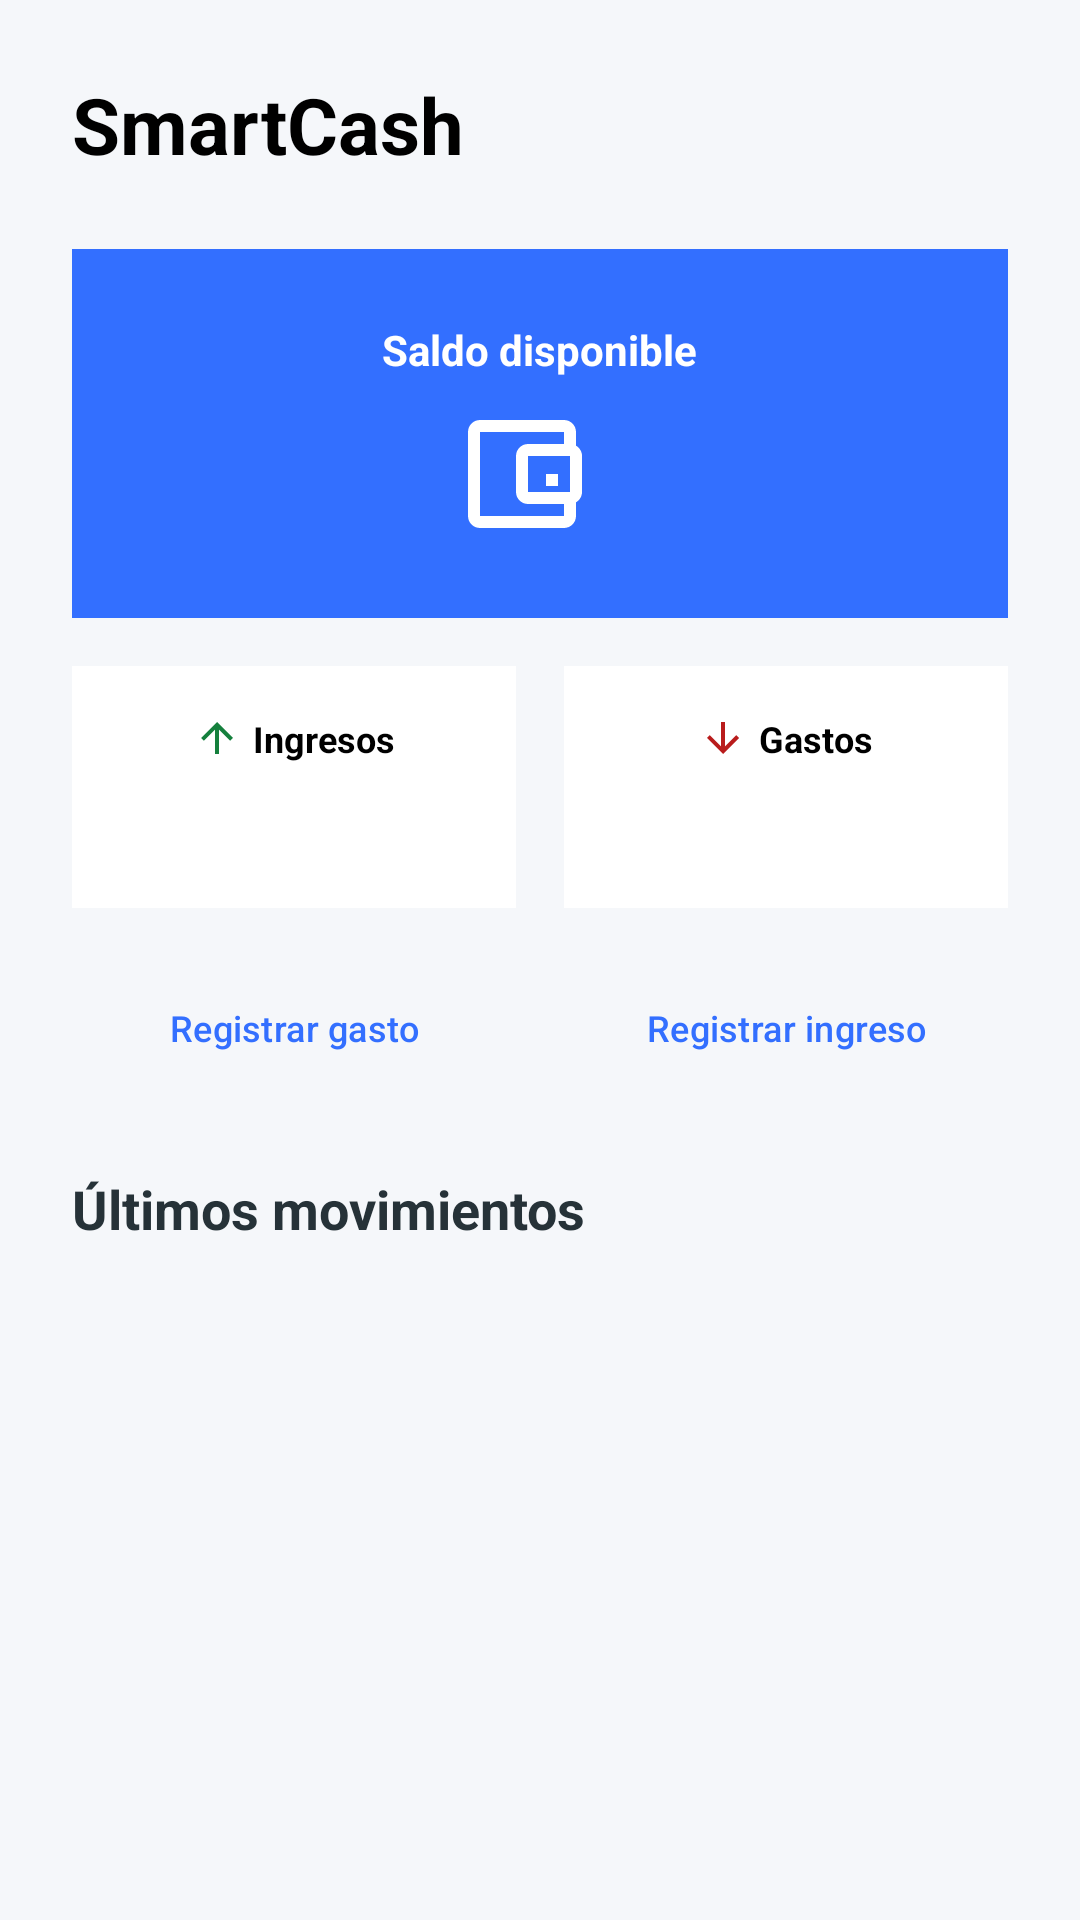

Here is an Android app screen rendered from its layout file. Give the layout XML and the strings, colors and styles it references.
<!-- AndroidManifest.xml: application theme Theme.SmartCash -->
<!-- res/layout/fragment_inicio.xml -->
<?xml version="1.0" encoding="utf-8"?>
<ScrollView xmlns:android="http://schemas.android.com/apk/res/android"
    android:layout_width="match_parent"
    android:layout_height="match_parent"
    android:background="@color/smartcash_fondo">

    <LinearLayout
        android:layout_width="match_parent"
        android:layout_height="wrap_content"
        android:orientation="vertical"
        android:padding="24dp">

        <TextView
            style="@style/Estilo"
            android:layout_width="match_parent"
            android:layout_height="wrap_content"
            android:text="@string/app_name"
            android:textColor="@color/black" />

        <LinearLayout
            android:layout_width="match_parent"
            android:layout_height="wrap_content"
            android:layout_marginTop="24dp"
            android:background="@color/smartcash_primario"
            android:orientation="vertical"
            android:padding="24dp"
            android:gravity="center">

            <TextView
                android:layout_width="wrap_content"
                android:layout_height="wrap_content"
                android:text="@string/inicio_saldo_disponible"
                android:textColor="@color/white"
                android:textSize="14sp"
                android:textStyle="bold" />

            <LinearLayout
                android:layout_width="wrap_content"
                android:layout_height="wrap_content"
                android:orientation="horizontal"
                android:gravity="center_vertical"
                android:layout_marginTop="8dp">

                <ImageView
                    android:layout_width="48dp"
                    android:layout_height="48dp"
                    android:src="@drawable/ic_wallet"
                    android:layout_marginEnd="12dp"/>

                <TextView
                    android:id="@+id/txtSaldoDisponible"
                    android:layout_width="wrap_content"
                    android:layout_height="wrap_content"
                    android:text=""
                    android:textColor="@color/white"
                    android:textSize="32sp"
                    android:textStyle="bold" />
            </LinearLayout>
        </LinearLayout>

        <LinearLayout
            android:layout_width="match_parent"
            android:layout_height="wrap_content"
            android:orientation="horizontal"
            android:layout_marginTop="16dp"
            android:baselineAligned="false">

            <LinearLayout
                android:layout_width="0dp"
                android:layout_height="wrap_content"
                android:layout_weight="1"
                android:layout_marginEnd="8dp"
                android:background="@color/smartcash_superficie"
                android:orientation="vertical"
                android:padding="16dp"
                android:gravity="center">

                <LinearLayout
                    android:layout_width="wrap_content"
                    android:layout_height="wrap_content"
                    android:orientation="horizontal"
                    android:gravity="center_vertical">

                    <ImageView
                        android:layout_width="16dp"
                        android:layout_height="16dp"
                        android:src="@drawable/ic_arrow_upward"
                        android:layout_marginEnd="4dp"/>

                    <TextView
                        android:layout_width="wrap_content"
                        android:layout_height="wrap_content"
                        android:text="@string/inicio_ingresos"
                        android:textSize="12sp"
                        android:textStyle="bold"
                        android:textColor="@color/black"/>
                </LinearLayout>

                <TextView
                    android:id="@+id/txtIngresosTotal"
                    android:layout_width="wrap_content"
                    android:layout_height="wrap_content"
                    android:layout_marginTop="8dp"
                    android:text=""
                    android:textColor="@color/smartcash_ingreso"
                    android:textSize="18sp"
                    android:textStyle="bold" />
            </LinearLayout>

            <LinearLayout
                android:layout_width="0dp"
                android:layout_height="wrap_content"
                android:layout_weight="1"
                android:layout_marginStart="8dp"
                android:background="@color/smartcash_superficie"
                android:orientation="vertical"
                android:padding="16dp"
                android:gravity="center">

                <LinearLayout
                    android:layout_width="wrap_content"
                    android:layout_height="wrap_content"
                    android:orientation="horizontal"
                    android:gravity="center_vertical">

                    <ImageView
                        android:layout_width="16dp"
                        android:layout_height="16dp"
                        android:src="@drawable/ic_arrow_downward"
                        android:layout_marginEnd="4dp"/>

                    <TextView
                        android:layout_width="wrap_content"
                        android:layout_height="wrap_content"
                        android:text="@string/inicio_gastos"
                        android:textSize="12sp"
                        android:textStyle="bold"
                        android:textColor="@color/black"/>
                </LinearLayout>

                <TextView
                    android:id="@+id/txtGastosTotal"
                    android:layout_width="wrap_content"
                    android:layout_height="wrap_content"
                    android:layout_marginTop="8dp"
                    android:text=""
                    android:textColor="@color/smartcash_gasto"
                    android:textSize="18sp"
                    android:textStyle="bold" />
            </LinearLayout>
        </LinearLayout>

        <LinearLayout
            android:layout_width="match_parent"
            android:layout_height="wrap_content"
            android:orientation="horizontal"
            android:layout_marginTop="16dp">

            <Button
                style="@style/Estilo.Boton.Secundario"
                android:id="@+id/btnRegistrarGasto"
                android:layout_width="0dp"
                android:layout_height="wrap_content"
                android:layout_weight="1"
                android:layout_marginEnd="8dp"
                android:text="@string/inicio_registrar_gasto"
                android:textSize="12sp" />

            <Button
                style="@style/Estilo.Boton.Secundario"
                android:id="@+id/btnRegistrarIngreso"
                android:layout_width="0dp"
                android:layout_height="wrap_content"
                android:layout_weight="1"
                android:layout_marginStart="8dp"
                android:text="@string/inicio_registrar_ingreso"
                android:textSize="12sp" />
        </LinearLayout>

        <TextView
            style="@style/Estilo.Subtitulo"
            android:layout_width="match_parent"
            android:layout_height="wrap_content"
            android:layout_marginTop="24dp"
            android:text="@string/inicio_ultimos_movimientos" />

        <LinearLayout
            android:id="@+id/contenedorMovimientos"
            android:layout_width="match_parent"
            android:layout_height="wrap_content"
            android:layout_marginTop="8dp"
            android:orientation="vertical" />

    </LinearLayout>

</ScrollView>
<!-- resources referenced by this layout -->
<resources>
  <color name="black">#FF000000</color>
  <color name="smartcash_fondo">#F5F7FA</color>
  <color name="smartcash_gasto">#B91C1C</color>
  <color name="smartcash_ingreso">#15803D</color>
  <color name="smartcash_primario">#336FFF</color>
  <color name="smartcash_superficie">#FFFFFF</color>
  <color name="white">#FFFFFFFF</color>
  <!-- drawable ic_arrow_downward (drawable) -->
  <vector xmlns:android="http://schemas.android.com/apk/res/android"
      android:width="24dp"
      android:height="24dp"
      android:viewportWidth="24"
      android:viewportHeight="24">
    <path
        android:pathData="M20,12l-1.41,-1.41L13,16.17V4h-2v12.17l-5.58,-5.59L4,12l8,8 8,-8z"
        android:fillColor="#B91C1C"/>
  </vector>
  <!-- drawable ic_arrow_upward (drawable) -->
  <vector xmlns:android="http://schemas.android.com/apk/res/android"
      android:width="24dp"
      android:height="24dp"
      android:viewportWidth="24"
      android:viewportHeight="24">
    <path
        android:pathData="M4,12l1.41,1.41L11,7.83V20h2V7.83l5.58,5.59L20,12l-8,-8 -8,8z"
        android:fillColor="#15803D"/>
  </vector>
  <!-- drawable ic_wallet (drawable) -->
  <vector xmlns:android="http://schemas.android.com/apk/res/android"
      android:width="24dp"
      android:height="24dp"
      android:viewportWidth="24"
      android:viewportHeight="24">
    <path
        android:pathData="M21,7.28V5c0,-1.1 -0.9,-2 -2,-2H5C3.89,3 3,3.9 3,5v14c0,1.1 0.89,2 2,2h14c1.1,0 2,-0.9 2,-2v-2.28c0.59,-0.35 1,-0.98 1,-1.72V9c0,-0.74 -0.41,-1.38 -1,-1.72zM20,9v6h-7V9h7zM5,19V5h14v2h-6c-1.1,0 -2,0.9 -2,2v6c0,1.1 0.9,2 2,2h6v2H5z"
        android:fillColor="#FFFFFF"/>
    <path
        android:pathData="M16,12h2v2h-2z"
        android:fillColor="#FFFFFF"/>
  </vector>
  <string name="app_name">SmartCash</string>
  <string name="inicio_gastos">Gastos</string>
  <string name="inicio_ingresos">Ingresos</string>
  <string name="inicio_registrar_gasto">Registrar gasto</string>
  <string name="inicio_registrar_ingreso">Registrar ingreso</string>
  <string name="inicio_saldo_disponible">Saldo disponible</string>
  <string name="inicio_ultimos_movimientos">Últimos movimientos</string>
  <style name="Estilo">
          <item name="android:textSize">26sp</item>
          <item name="android:textStyle">bold</item>
          <item name="android:textColor">@color/smartcash_texto_principal</item>
      </style>
  <style name="Estilo.Boton.Secundario" parent="Widget.Material3.Button.OutlinedButton">
          <item name="android:textColor">@color/smartcash_primario</item>
          <item name="strokeColor">@color/smartcash_primario</item>
      </style>
  <style name="Estilo.Subtitulo">
          <item name="android:textSize">18sp</item>
          <item name="android:textStyle">bold</item>
          <item name="android:textColor">@color/smartcash_texto_principal</item>
      </style>
  <style name="Theme.SmartCash" parent="Base.Theme.SmartCash" />
  <color name="smartcash_texto_principal">#263238</color>
  <style name="Base.Theme.SmartCash" parent="Theme.Material3.Light.NoActionBar">
          <item name="colorPrimary">@color/smartcash_primario</item>
          <item name="colorSurface">@color/smartcash_superficie</item>
          <item name="colorOnSurface">@color/smartcash_texto_principal</item>
          <item name="colorSecondaryContainer">@color/smartcash_primario_fondo</item>
          <item name="colorOnSecondaryContainer">@color/smartcash_primario</item>
          <item name="android:colorBackground">@color/smartcash_fondo</item>
          <item name="android:windowBackground">@color/smartcash_fondo</item>
          <item name="android:textColorPrimary">@color/smartcash_texto_principal</item>
          <item name="android:textColorSecondary">@color/smartcash_texto_secundario</item>
          <item name="android:textColorHint">@color/smartcash_pista</item>
      </style>
  <color name="smartcash_primario_fondo">#E7EDFF</color>
  <color name="smartcash_texto_secundario">#607D8B</color>
  <color name="smartcash_pista">#90A4AE</color>
</resources>
